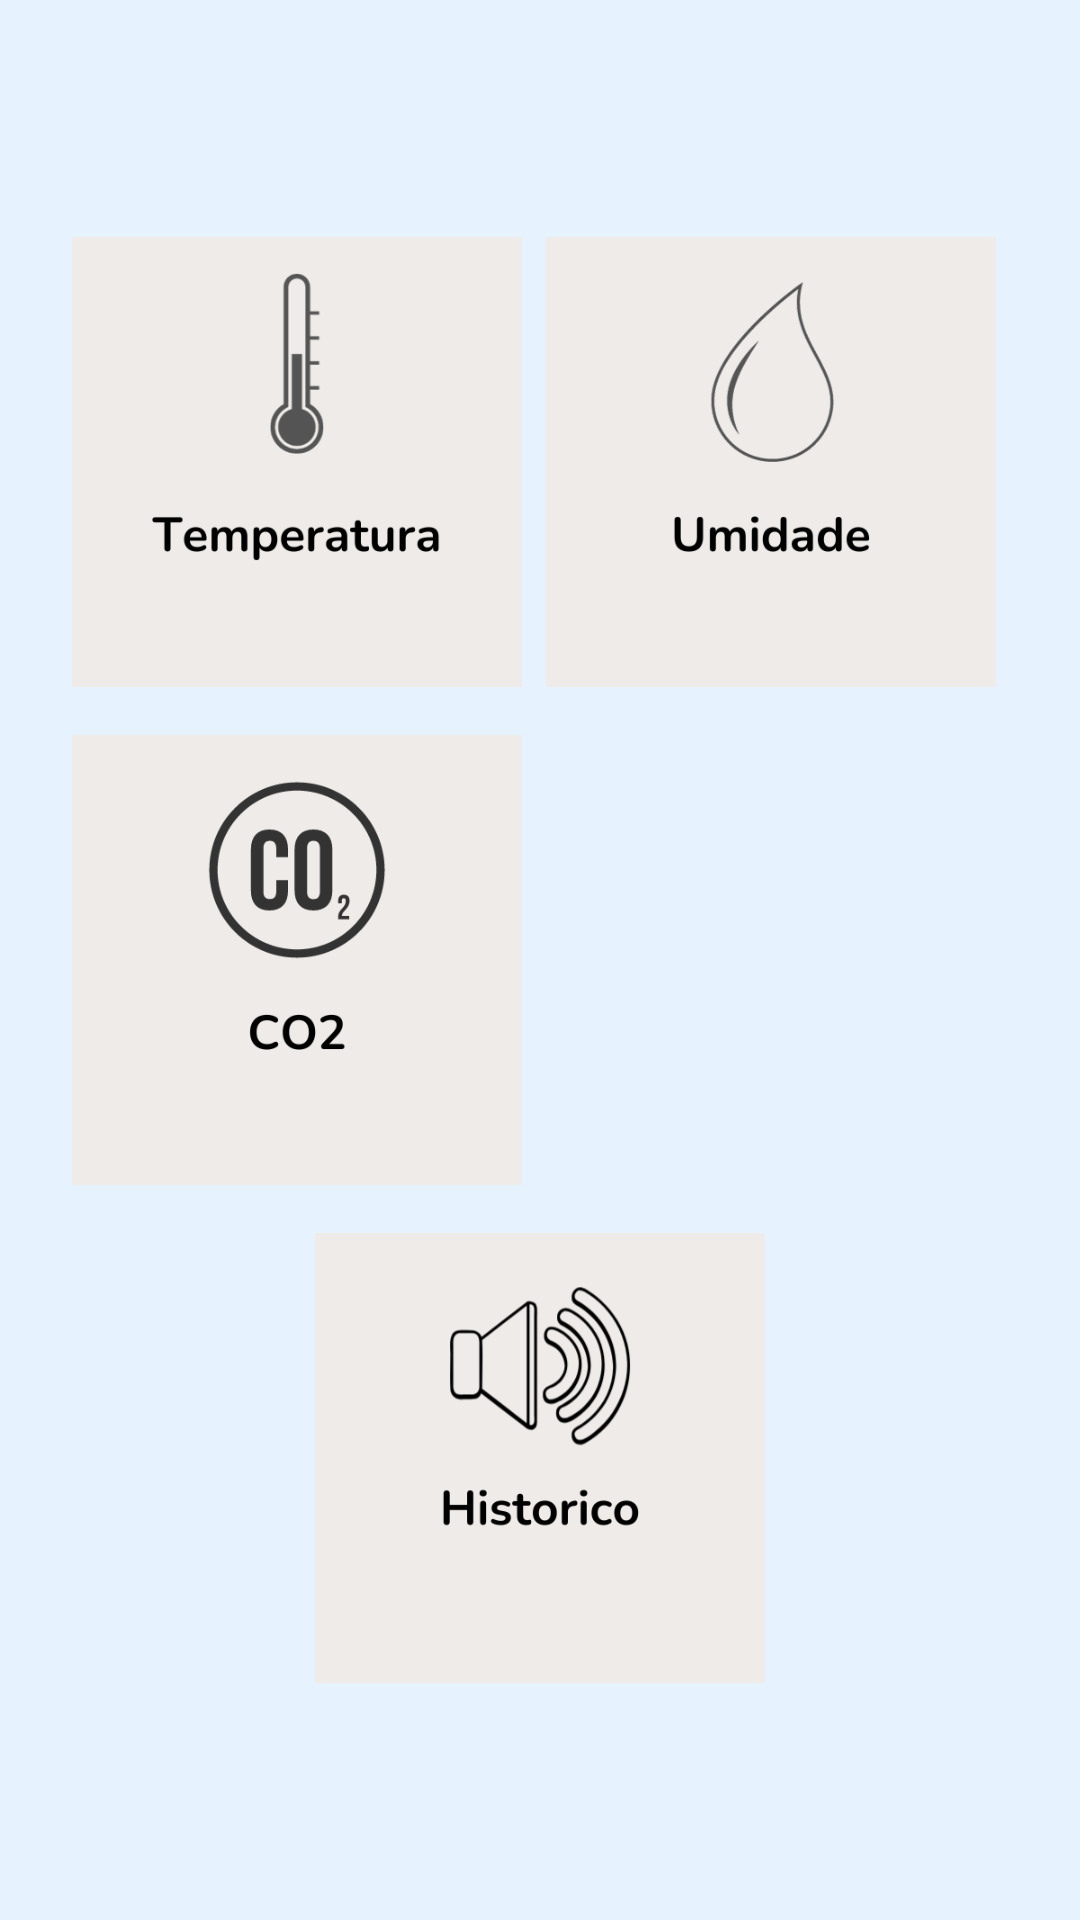

Produce the Android XML layout that renders to this screen, including the resource entries it uses.
<!-- AndroidManifest.xml: application theme Theme.MyApplication -->
<!-- res/layout/activity_main.xml -->
<?xml version="1.0" encoding="utf-8"?>
<LinearLayout xmlns:android="http://schemas.android.com/apk/res/android"
    xmlns:tools="http://schemas.android.com/tools"
    android:id="@+id/mainLayout"
    android:layout_width="match_parent"
    android:layout_height="match_parent"
    android:background="@color/azul"
    android:gravity="center"
    android:orientation="vertical"
    tools:context=".MainActivity"
    tools:ignore="DuplicateIds">

    <LinearLayout
        android:layout_width="match_parent"
        android:layout_height="wrap_content"
        android:gravity="center"
        android:orientation="horizontal">

        <ImageButton
            android:id="@+id/temp"
            android:layout_width="150dp"
            android:layout_height="150dp"
            android:layout_marginEnd="4dp"
            android:background="@null"
            android:onClick="abrirTelaCategoria1"
            android:scaleType="fitCenter"
            android:src="@drawable/temperatura"
            android:importantForAccessibility="no"/>

        <ImageButton
            android:id="@+id/umid"
            android:layout_width="150dp"
            android:layout_height="150dp"
            android:layout_marginStart="4dp"
            android:layout_marginEnd="4dp"
            android:background="@null"
            android:onClick="abrirTelaCategoria2"
            android:scaleType="fitCenter"
            android:src="@drawable/umidade"
            android:importantForAccessibility="no"/>
    </LinearLayout>

    <Space
        android:layout_width="16dp"
        android:layout_height="16dp" />

    <LinearLayout
        android:layout_width="match_parent"
        android:layout_height="wrap_content"
        android:gravity="center"
        android:orientation="horizontal">

        <ImageButton
            android:id="@+id/co2"
            android:layout_width="150dp"
            android:layout_height="150dp"
            android:layout_marginEnd="4dp"
            android:background="@null"
            android:onClick="abrirTelaCategoria3"
            android:scaleType="fitCenter"
            android:src="@drawable/co2"
            android:importantForAccessibility="no"/>

        <ImageButton
            android:id="@+id/glp"
            android:layout_width="150dp"
            android:layout_height="150dp"
            android:layout_marginStart="4dp"
            android:layout_marginEnd="4dp"
            android:background="@null"
            android:onClick="abrirTelaCategoria4"
            android:scaleType="fitCenter"
            android:src="@drawable/glp"
            android:importantForAccessibility="no"/>
    </LinearLayout>

    <Space
        android:layout_width="16dp"
        android:layout_height="16dp" />

    <LinearLayout
        android:layout_width="match_parent"
        android:layout_height="wrap_content"
        android:gravity="center"
        android:orientation="horizontal">

        <ImageButton
            android:id="@+id/hist"
            android:layout_width="150dp"
            android:layout_height="150dp"
            android:layout_marginStart="4dp"
            android:layout_marginEnd="4dp"
            android:background="@null"
            android:onClick="abrirTelaCategoria5"
            android:scaleType="fitCenter"
            android:src="@drawable/historico"
            android:importantForAccessibility="no"/>
    </LinearLayout>

</LinearLayout>
<!-- resources referenced by this layout -->
<resources>
  <color name="azul">#e6f3ff</color>
  <!-- drawable co2: png bitmap (drawable, 15024 bytes) -->
  <!-- drawable historico: png bitmap (drawable, 34364 bytes) -->
  <!-- drawable temperatura: png bitmap (drawable, 17190 bytes) -->
  <!-- drawable umidade: png bitmap (drawable, 17814 bytes) -->
  <style name="Theme.MyApplication" parent="Base.Theme.MyApplication" />
  <style name="Base.Theme.MyApplication" parent="Theme.Material3.DayNight.NoActionBar">
  
      </style>
</resources>
